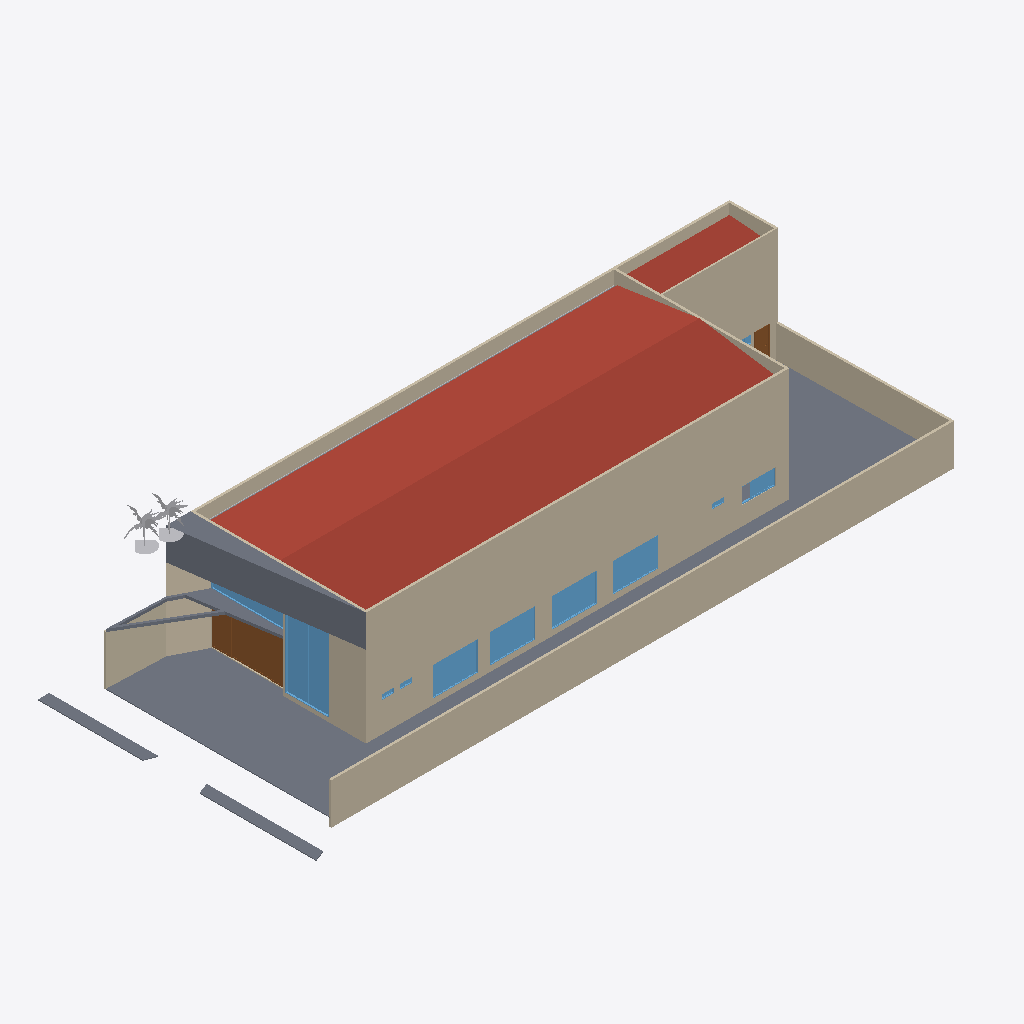
Isometric view of an IFC building model (IFC-SPF (STEP), schema IFC2X3, length unit metre), seen from the south-west, elements coloured by IFC class (only those large enough to see are counted): 14 walls (beige), 11 windows (light blue), 9 slabs (grey), 3 other elements (light grey), 2 roofs (red-brown), 2 doors (brown).
Extent 41.6 m × 17.3 m × 9.4 m (x, y, z). Storeys (8): BALDRAME at -0.60 m; TÉRREO OSSO at -0.08 m; TÉRREO at 0.00 m; PAVIMENTO 01 at 3.00 m; FORRO AMBIENTES at 3.00 m; MARQUISE at 5.00 m; LAJE at 6.00 m; COBERTURA at 7.00 m. Elements (115): 30 IfcWallStandardCase, 20 IfcSlab, 17 IfcFlowTerminal, 14 IfcDoor, 14 IfcWindow, 8 IfcFlowFitting, 3 IfcBuildingElementProxy, 3 IfcWall, 2 IfcFlowSegment, 2 IfcFurnishingElement, 2 IfcRoof.

HEADER;
FILE_DESCRIPTION(('ViewDefinition [CoordinationView_V2.0]','RevitIdentifiers [ContentGUID: c34b9d4e-3a14-4f0f-b306-b2bfc83e6f7d, VersionGUID: fda0024e-e817-49b7-9bae-cfb3967934cf, NumberOfSaves: 4]','CoordinateReference [CoordinateBase: Coordenadas compartilhadas]'),'2;1');
FILE_NAME('ARQ.ifc','2026-08-25T16:50:03-03:00',(''),(''),'ODA SDAI 25.12','Autodesk - Revit 26.4.20.9 (PTB) - 26.4.20.9','');
FILE_SCHEMA(('IFC2X3'));
ENDSEC;
DATA;
#18=IFCPROJECT('33IvrEEXHF3xC6ihytmP2D',#6,'0001',$,$,'Nome do projeto','Status do projeto',(#13),#136603);
#56=IFCSITE('33IvrEEXHF3xC6ihytmP2F',#6,'Default',$,$,#55,$,$,.ELEMENT.,(-15,-52,0,-120620),(-47,-55,0,-114440),0.0,$,$);
#22=IFCBUILDING('33IvrEEXHF3xC6ihytmP2C',#6,'',$,$,#21,$,'',.ELEMENT.,$,$,#19);
#26=IFCBUILDINGSTOREY('26EUt5zDD5Cg1EwYc$RkvV',#6,'BALDRAME',$,$,#25,$,'BALDRAME',.ELEMENT.,-0.6000000000000011);
#30=IFCBUILDINGSTOREY('3pV2bBJx5DohrUD0kArEbj',#6,'TÉRREO OSSO',$,$,#29,$,'TÉRREO OSSO',.ELEMENT.,-0.08000000000000008);
#33=IFCBUILDINGSTOREY('2Rf9oBhgHEyeL1DTvmhMgK',#6,'TÉRREO',$,$,#32,$,'TÉRREO',.ELEMENT.,0.0);
#37=IFCBUILDINGSTOREY('1yo6o7lxT1lBKrNNo769PA',#6,'PAVIMENTO 01',$,$,#36,$,'PAVIMENTO 01',.ELEMENT.,2.9999999999999996);
#41=IFCBUILDINGSTOREY('26EUt5zDD5Cg1EwYc$Rkkp',#6,'FORRO AMBIENTES',$,$,#40,$,'FORRO AMBIENTES',.ELEMENT.,2.9999999999999996);
#45=IFCBUILDINGSTOREY('2vFLUc3cD8Ivn2dPDmlX5w',#6,'MARQUISE',$,$,#44,$,'MARQUISE',.ELEMENT.,4.999999999999999);
#49=IFCBUILDINGSTOREY('26EUt5zDD5Cg1EwYc$RkZw',#6,'LAJE',$,$,#48,$,'LAJE',.ELEMENT.,5.999999999999999);
#53=IFCBUILDINGSTOREY('26EUt5zDD5Cg1EwYc$Rkxs',#6,'COBERTURA',$,$,#52,$,'COBERTURA',.ELEMENT.,6.999999999999999);
#82246=IFCROOF('2lss8Qljv75ewgmPHODAW3',#6,'Telhado básico:Telha fibrocimento:5718646',$,$,#82200,$,'5718646',.NOTDEFINED.);
#777=IFCWALLSTANDARDCASE('1aeeJlhjjBIOJzFVuPeOar',#6,'Parede básica:15cm - Interna:5667542',$,$,#765,#769,'5667542');
#896=IFCWALLSTANDARDCASE('1aeeJlhjjBIOJzFVuPeOa3',#6,'Parede básica:15cm - Interna:5667552',$,$,#880,#884,'5667552');
#81003=IFCSLAB('23nIckvvb1TB5jBNGP08UR',#6,'Piso:5cm - Placa Cimentícia:5693070:2',$,$,#80995,#80994,'5693070',.FLOOR.);
#81066=IFCSLAB('26EUt5zDD5Cg1EwYc$RltH',#6,'Piso:5cm - Grama 2:5695871',$,$,#81029,#81045,'5695871',.FLOOR.);
#131953=IFCSLAB('1_kMbxxtr8owJ$Ro607duD',#6,'Piso:MARQUISE 2 M:5737897',$,$,#131941,#131952,'5737897',.FLOOR.);
#870=IFCWALL('1aeeJlhjjBIOJzFVuPeOax',#6,'Parede básica:15cm - Interna:5667544',$,$,#811,#815,'5667544');
#78464=IFCWALL('26EUt5zDD5Cg1EwYc$Rj9l',#6,'Parede básica:10cm - Drywall:5686977',$,$,#78365,#78369,'5686977');
#135802=IFCWALLSTANDARDCASE('14hvkd24H1IvL_uQHT4mN3',#6,'Parede básica:15cm - Interna:5785104',$,$,#135787,#135791,'5785104');
#81430=IFCWALL('2vFLUc3cD8Ivn2dPDmlZy0',#6,'Parede básica:15cm - Interna:5711278',$,$,#81370,#81374,'5711278');
#82365=IFCROOF('2lss8Qljv75ewgmPHODAzT',#6,'Telhado básico:Telha fibrocimento:5719336',$,$,#82344,$,'5719336',.NOTDEFINED.);
#82194=IFCWINDOW('2lss8Qljv75ewgmPHODDs3',#6,'Janela:Paineis (4x1) 2,70X4,8:5715958',$,$,#136591,#82190,'5715958',4.799999999999998,2.7000000000000015);
#81484=IFCWALLSTANDARDCASE('2vFLUc3cD8Ivn2dPDmlZTi',#6,'Parede básica:15cm - Interna:5713346',$,$,#81465,#81469,'5713346');
#81985=IFCDOOR('2lss8Qljv75ewgmPHODDaX',#6,'Four_Panel_Sliding_door_11160:4 panel sliding door 4.80:5714772',$,$,#136576,#81981,'5714772',2.9999999999980433,4.800000000000001);
#81333=IFCWALLSTANDARDCASE('2vFLUc3cD8Ivn2dPDmlZxo',#6,'Parede básica:15cm - Interna:5710940',$,$,#81317,#81321,'5710940');
#82019=IFCSLAB('2lss8Qljv75ewgmPHODDv3',#6,'Piso:17cm - Concreto 2:5714998',$,$,#81992,#82018,'5714998',.FLOOR.);
#134746=IFCSLAB('2CoDIeCjvFmvqAv7oMfcmr',#6,'Piso:5cm - Grama 2:5764843',$,$,#134719,#134731,'5764843',.FLOOR.);
#800=IFCWALLSTANDARDCASE('1aeeJlhjjBIOJzFVuPeOaq',#6,'Parede básica:15cm - Interna:5667543',$,$,#788,#792,'5667543');
#63038=IFCWINDOW('1aeeJlhjjBIOJzFVuPeOX_',#6,'Janela:Fixa 2.8 x 1.6:5667741',$,$,#136269,#63034,'5667741',1.8,2.7999999999999874);
#62960=IFCWINDOW('1aeeJlhjjBIOJzFVuPeOXu',#6,'Janela:Fixa 2.8 x 1.6:5667739',$,$,#136193,#62956,'5667739',1.8,2.7999999999999874);
#62972=IFCWINDOW('1aeeJlhjjBIOJzFVuPeOX$',#6,'Janela:Fixa 2.8 x 1.6:5667740',$,$,#136178,#62968,'5667740',1.8,2.7999999999999874);
#78335=IFCWINDOW('2$C5QQ3K1AkhhPqKz2i2wS',#6,'Janela:Fixa 2.8 x 1.6:5685218',$,$,#136284,#78331,'5685218',1.8,2.7999999999999874);
#134747=IFCSLAB('2MKZRAN6dAKF2kxsOUiJoA',#6,'Piso:5cm - Grama 2:5764843:2',$,$,#134743,#134742,'5764843',.FLOOR.);
#81067=IFCSLAB('0CVoj4wh0F0RN5_lNY2jgl',#6,'Piso:5cm - Grama 2:5695871:2',$,$,#81059,#81058,'5695871',.FLOOR.);
#82121=IFCWINDOW('2lss8Qljv75ewgmPHODDpe',#6,'Janela:Paineis (4x1) 1.80X4,8:5715613',$,$,#136561,#82117,'5715613',1.8,4.800000000000001);
#82433=IFCFLOWSEGMENT('2v6$NASpr63gBzQftYv0IH',#6,'Calha:Calha 30cm 1:5730243',$,$,#82382,#82432,'5730243');
#135779=IFCBUILDINGELEMENTPROXY('2Scyab2M13UxDrbPpL$eq0',#6,'RPC Arbre - Tropical:Fougère arborescente - 1.8 mètres:5770606',$,$,#135778,#135775,'5770606',$);
#134677=IFCWALLSTANDARDCASE('24dT89rcfEk9W7gF05F1IV',#6,'Parede básica:15cm - Interna:5753629',$,$,#134662,#134666,'5753629');
#135767=IFCBUILDINGELEMENTPROXY('2Scyab2M13UxDrbPpL$eoD',#6,'RPC Arbre - Tropical:Fougère arborescente - 1.8 mètres:5770467',$,$,#135766,#135763,'5770467',$);
#3291=IFCWINDOW('1aeeJlhjjBIOJzFVuPeOZn',#6,'_Produtos_Arq_Bib_Parametric_Operable_Sliding_Window_6387:2100W x 1000H 2:5667602',$,$,#136224,#3287,'5667602',0.9999999999999968,2.1000000000000076);
#81159=IFCWALLSTANDARDCASE('26EUt5zDD5Cg1EwYc$RnPo',#6,'Parede básica:10cm - Drywall:5702364',$,$,#81147,#81151,'5702364');
#79523=IFCDOOR('26EUt5zDD5Cg1EwYc$RjFw',#6,'Porta simples:Simples - 0,90 x 2,10:5687124',$,$,#136516,#79519,'5687124',2.1,0.9000000000000034);
#712=IFCWALLSTANDARDCASE('1aeeJlhjjBIOJzFVuPeOas',#6,'Parede básica:15cm - Interna:5667541',$,$,#694,#699,'5667541');
#81244=IFCWALLSTANDARDCASE('2vFLUc3cD8Ivn2dPDmlZaE',#6,'Parede básica:15cm - Interna:5710752',$,$,#81232,#81236,'5710752');
#81267=IFCWALLSTANDARDCASE('2vFLUc3cD8Ivn2dPDmlZb7',#6,'Parede básica:15cm - Interna:5710825',$,$,#81255,#81259,'5710825');
#80797=IFCSLAB('26EUt5zDD5Cg1EwYc$Rj_X',#6,'Piso:10cm - Concreto:5688079',$,$,#80707,#80757,'5688079',.FLOOR.);
#81002=IFCSLAB('26EUt5zDD5Cg1EwYc$RieW',#6,'Piso:5cm - Placa Cimentícia:5693070',$,$,#80960,#80976,'5693070',.FLOOR.);
#3196=IFCWINDOW('1aeeJlhjjBIOJzFVuPeOZj',#6,'Janela:Fixa 0.76 x 0.30:5667598',$,$,#136208,#3192,'5667598',0.3000000000000008,0.7600000000000005);
#15269=IFCWINDOW('1aeeJlhjjBIOJzFVuPeOZI',#6,'Janela:Fixa 0.76 x 0.30:5667633',$,$,#136239,#15265,'5667633',0.3000000000000008,0.7600000000000005);
#15280=IFCWINDOW('1aeeJlhjjBIOJzFVuPeOZH',#6,'Janela:Fixa 0.76 x 0.30:5667634',$,$,#136254,#15276,'5667634',0.3000000000000008,0.7600000000000005);
#80628=IFCWINDOW('26EUt5zDD5Cg1EwYc$RjDm',#6,'Janela:Paineis (4x1) 1.50 x 0.50:5687262',$,$,#136531,#80624,'5687262',0.5000000000000009,1.5000000000000056);
ENDSEC;
